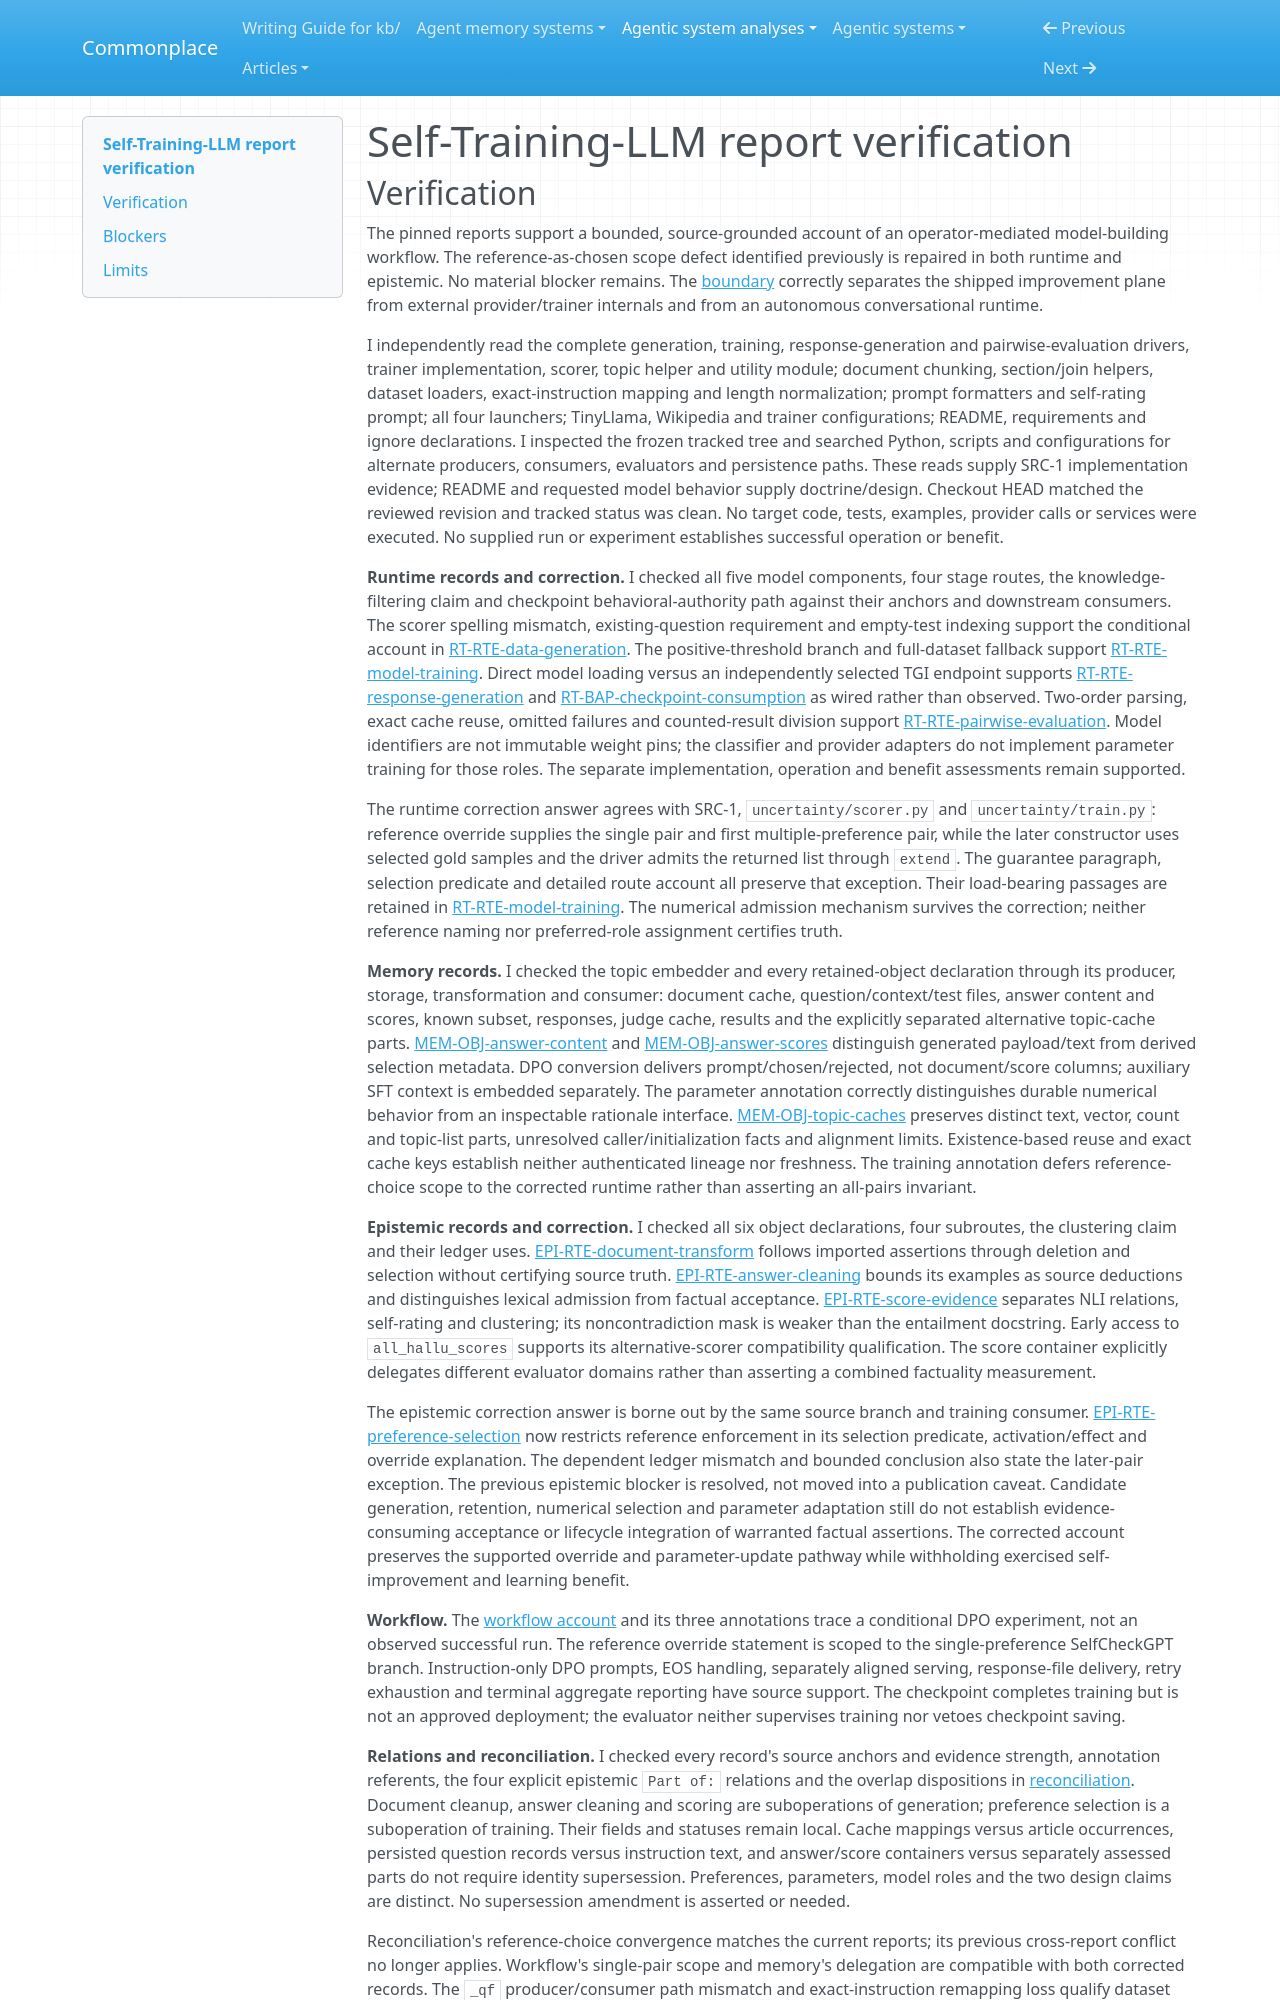

repository: zby/commonplace · page: agentic-system-analyses/retained/self-training-llm/report-verification/index.html · generator: mkdocs

---
type: agentic-system-analyses/types/agentic-system-verification.md
description: "Independent report verification of Self-Training-LLM's operator-mediated builder workflow and corrected preference-selection scope at the frozen revision."
run-id: AAS-2026-10-15-self-training-llm-5b5ee621bde2-01
reviewed-boundary: "97839b29d0fd8bb474f5549fa3e9d6ca504732e0"
---

# Self-Training-LLM report verification
